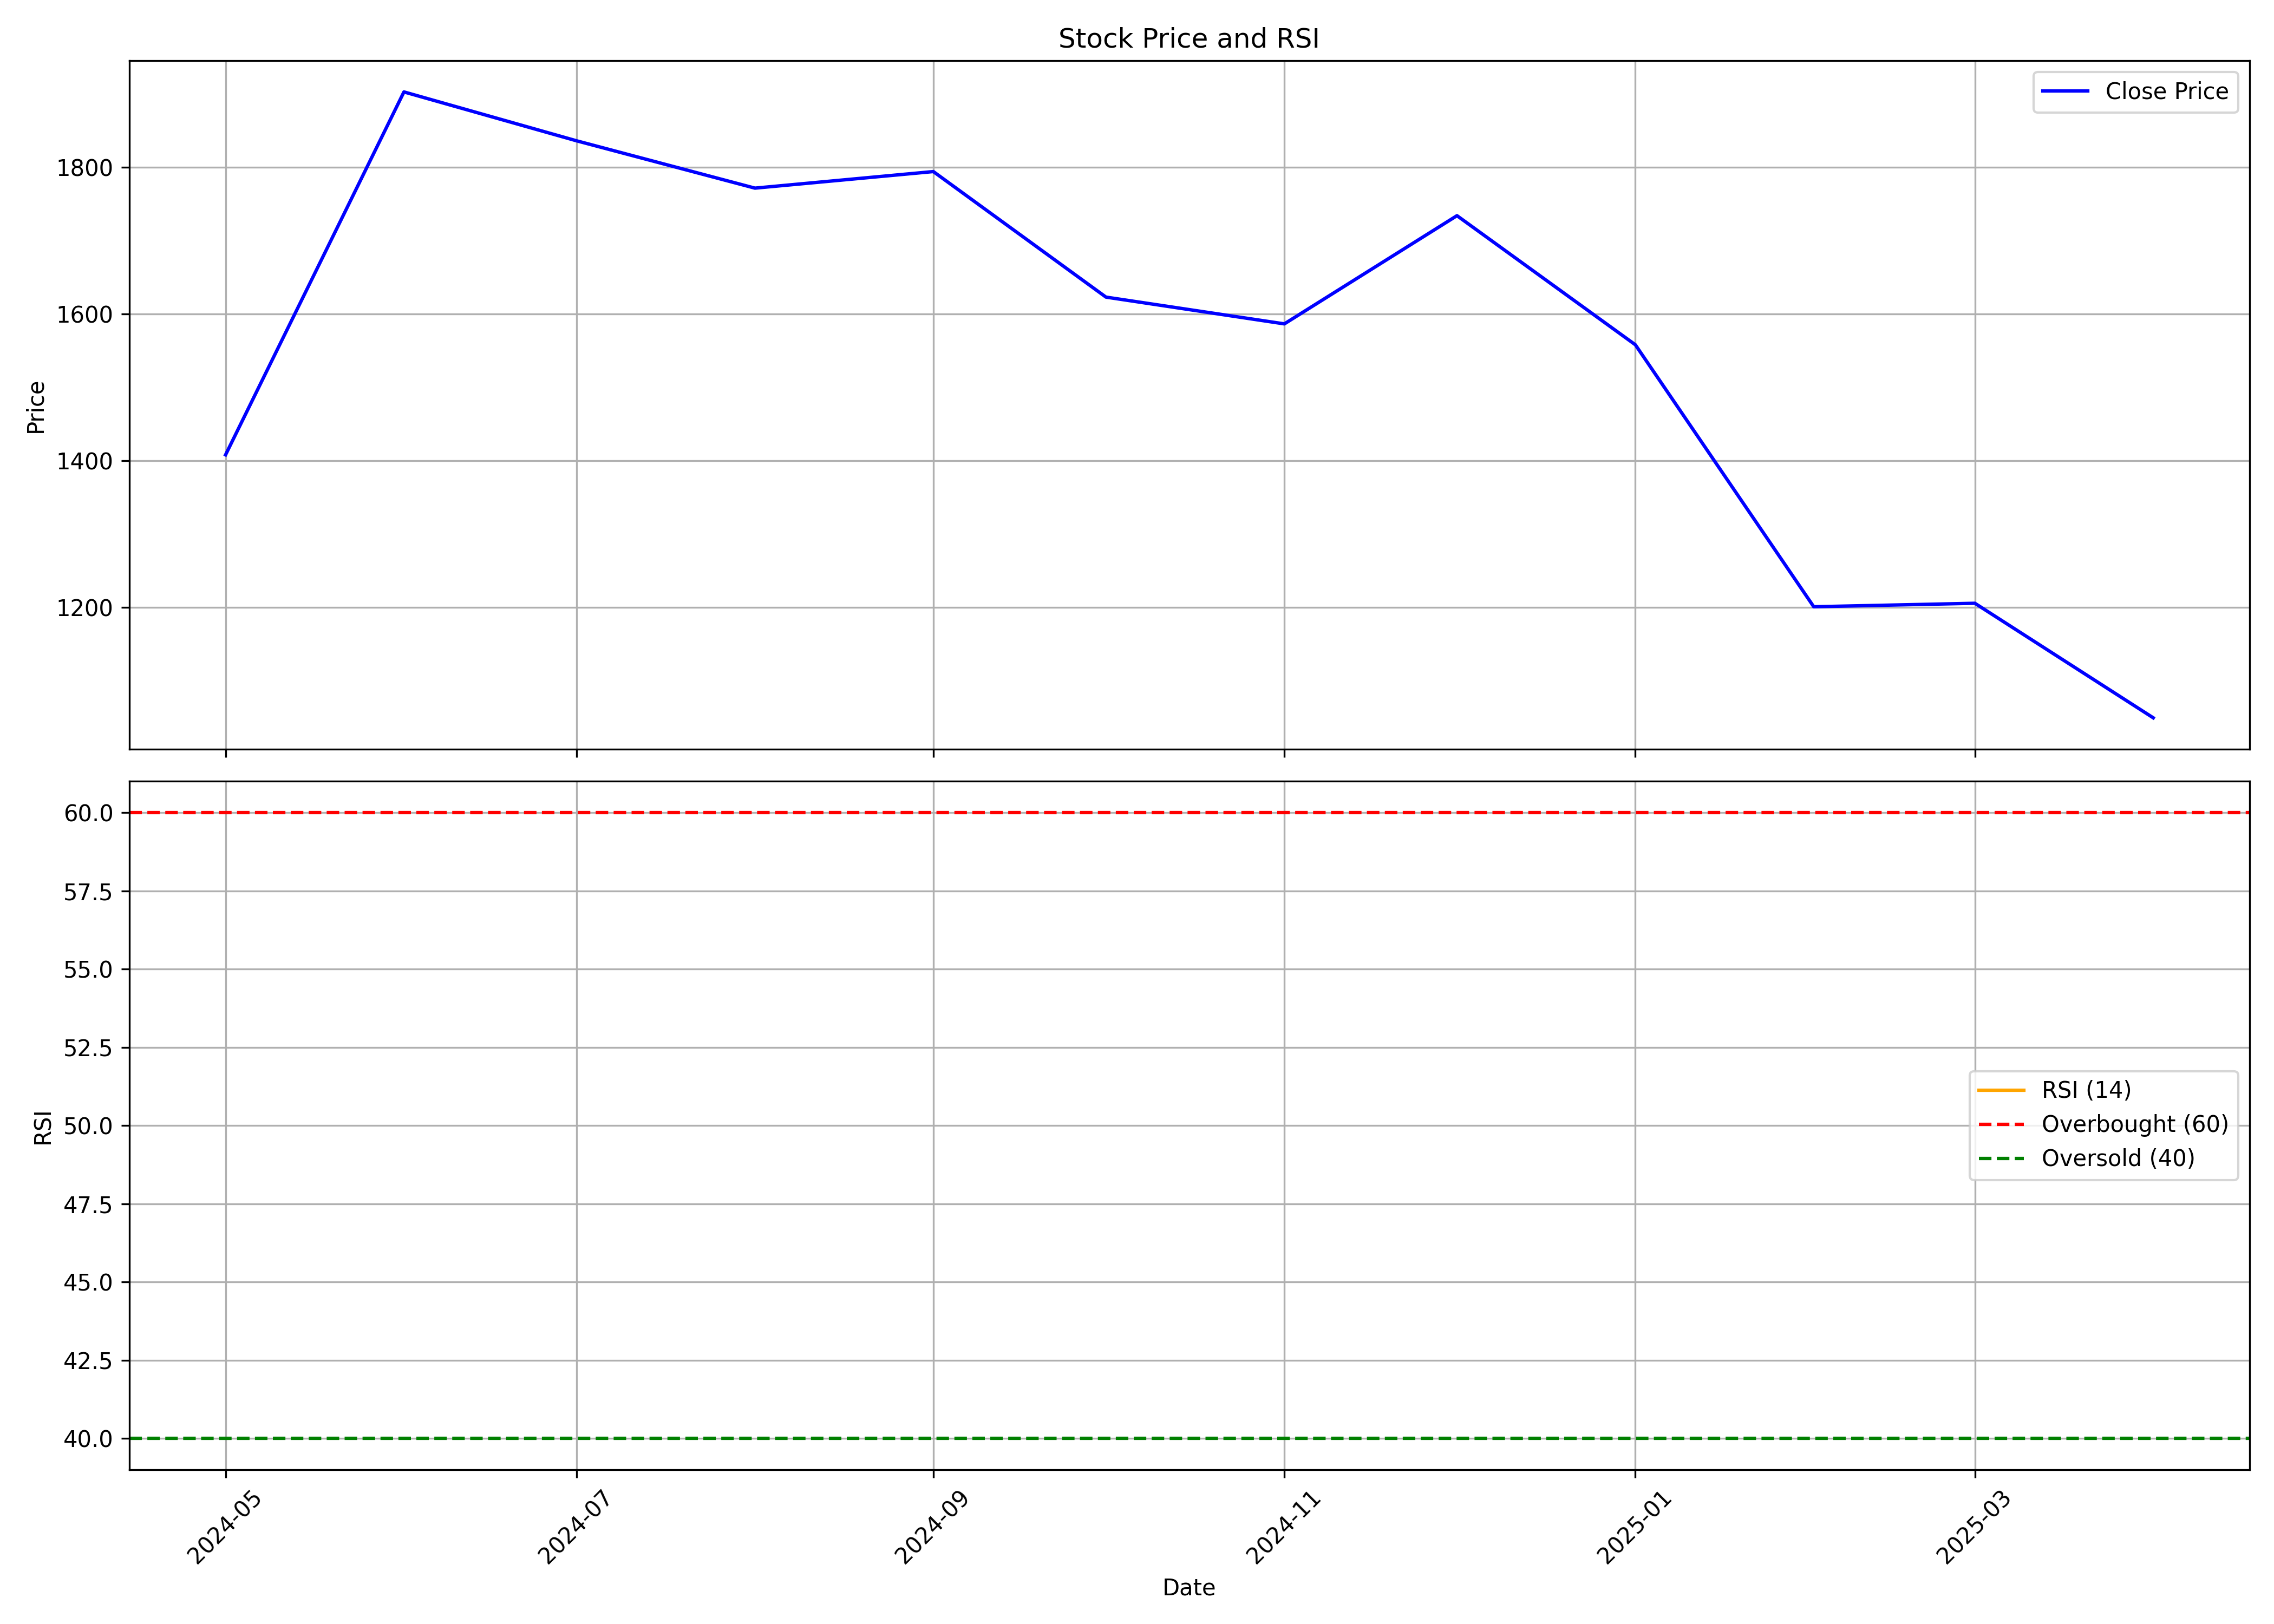

Data behind this chart, as committed beside it:
, Unnamed: 0, date, symbol, open, high, low, close, volume, rsi
0, 0, 2024-05-01, TBOTEK, 1426, 1490, 1275, 1408, 16576495, 
1, 1, 2024-06-01, TBOTEK, 1438, 1933, 1232, 1903, 5497052, 
2, 2, 2024-07-01, TBOTEK, 1891, 1938, 1676, 1836, 2018979, 
3, 3, 2024-08-01, TBOTEK, 1846, 1866, 1555, 1772, 2148299, 
4, 4, 2024-09-01, TBOTEK, 1807, 2001, 1720, 1794, 1247182, 
5, 5, 2024-10-01, TBOTEK, 1794, 1830, 1541, 1623, 816939, 
6, 6, 2024-11-01, TBOTEK, 1678, 1771, 1486, 1587, 2434509, 
7, 7, 2024-12-01, TBOTEK, 1579, 1764, 1460, 1734, 4271877, 
8, 8, 2025-01-01, TBOTEK, 1741, 1846, 1450, 1558, 2697909, 
9, 9, 2025-02-01, TBOTEK, 1559, 1678, 1180, 1201, 3437016, 
10, 10, 2025-03-01, TBOTEK, 1205, 1390, 1138, 1206, 4754343, 
11, 11, 2025-04-01, TBOTEK, 1199, 1216, 996.0, 1049, 3476335, 
